Run: headless pygame with SDL's dummy video driver; simulated clock (each Clock.tick advances the game by its frame time, no real sleeping); random seed 0; keys injected as events and as key.get_pressed() state; mouse plan: one left click at the window centre at the start of phase 2, then a move to the lower-right quarter at the start of phase 3.
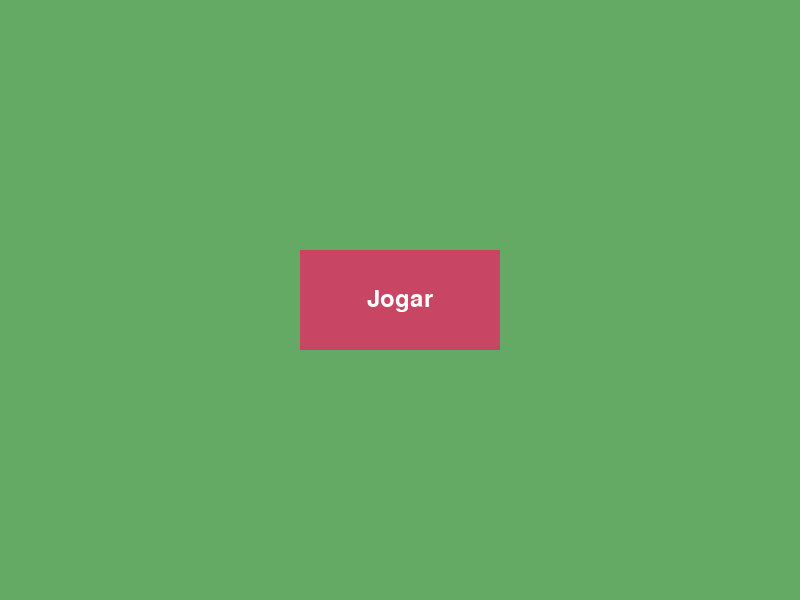
Frame 1 of 4 · flips 1–60 · no input
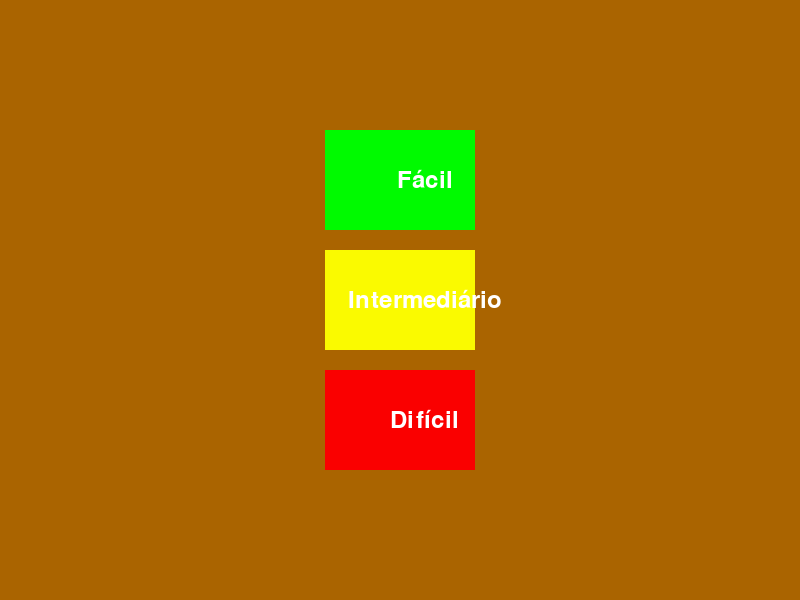
Frame 2 of 4 · flips 61–180 · clicked the window centre · tapped SPACE, RETURN · held RIGHT (→), D
Frame 3 of 4 · flips 181–300 · moved the mouse to the lower-right quarter · held DOWN (↓), S · screen unchanged from frame 2, image omitted
Frame 4 of 4 · flips 301–420 · held LEFT (←), A, UP (↑), W · screen unchanged from frame 3, image omitted

The pygame program that drew these frames:

import pygame
from pygame.locals import *


pygame.init()

largura_janela = 800
altura_janela = 600
janela = pygame.display.set_mode((largura_janela, altura_janela))
cor_fundo = (100, 170, 100)
cor_botao = (200, 70, 100)

largura_botao = 200
altura_botao = 100
posicao_botao = ((largura_janela - largura_botao) // 2, (altura_janela - altura_botao) // 2)

fonte = pygame.font.Font(None, 36)
texto = fonte.render("Jogar", True, (255, 255, 255))
largura_texto = texto.get_width()
altura_texto = texto.get_height()
posicao_texto = ((largura_botao - largura_texto) // 2, (altura_botao - altura_texto) // 2)

clock = pygame.time.Clock()

def modo_facil():
    print('Janela aberta')
def modo_intermédiario():
    print('janela média')
def modo_dificil():
    print('janela dificil')
def criar_nova_janela():
    nova_largura = 800
    nova_altura = 600
    nova_janela = pygame.display.set_mode((nova_largura, nova_altura))
    nova_cor_fundo = (170, 100, 0)
    cor_botao1 = (0, 250, 0)
    cor_botao2 = (250, 250, 0)
    cor_botao3 = (250, 0, 0)
    texto1 = fonte.render("Fácil", True, (255, 255, 255))
    texto2 = fonte.render("Intermediário", True, (255, 255, 255))
    texto3 = fonte.render("Difícil", True, (255, 255, 255))
    posicao_texto1 = ((largura_botao - texto1.get_width()) // 2, (altura_botao - texto1.get_height()) // 2)
    posicao_texto2 = ((largura_botao - texto2.get_width()) // 2, (altura_botao - texto2.get_height()) // 2)
    posicao_texto3 = ((largura_botao - texto3.get_width()) // 2, (altura_botao - texto3.get_height()) // 2)
    largura_botao1 = 150
    altura_botao1 = 100
    posicao_botao1 = ((nova_largura - largura_botao1) // 2, (nova_altura - altura_botao1) // 2 - 120)
    largura_botao2 = 150
    altura_botao2 = 100
    posicao_botao2 = ((nova_largura - largura_botao2) // 2, (nova_altura - altura_botao2) // 2)
    largura_botao3 = 150
    altura_botao3 = 100
    posicao_botao3 = ((nova_largura - largura_botao3) // 2, (nova_altura - altura_botao3) // 2 + 120)

    def desenhar_botoes():
        pygame.draw.rect(nova_janela, cor_botao1, (posicao_botao1, (largura_botao1, altura_botao1)))
        pygame.draw.rect(nova_janela, cor_botao2, (posicao_botao2, (largura_botao2, altura_botao2)))
        pygame.draw.rect(nova_janela, cor_botao3, (posicao_botao3, (largura_botao3, altura_botao3)))
        nova_janela.blit(texto1, (posicao_botao1[0] + posicao_texto1[0], posicao_botao1[1] + posicao_texto1[1]))
        nova_janela.blit(texto2, (posicao_botao2[0] + posicao_texto2[0], posicao_botao2[1] + posicao_texto2[1]))
        nova_janela.blit(texto3, (posicao_botao3[0] + posicao_texto3[0], posicao_botao3[1] + posicao_texto3[1]))
    
    rodar2 = True
    while rodar2:
        for evento in pygame.event.get():
            if evento.type == QUIT:
                rodar2 = False
            elif evento.type == MOUSEBUTTONDOWN:
                mouse_pos1 = pygame.mouse.get_pos()
                if posicao_botao1[0] <= mouse_pos1[0] <= posicao_botao1[0] + largura_botao1 and \
                   posicao_botao1[1] <= mouse_pos1[1] <= posicao_botao1[1] + altura_botao1:
                    modo_facil()
                elif posicao_botao2[0] <= mouse_pos1[0] <= posicao_botao2[0] + largura_botao2 and \
                     posicao_botao2[1] <= mouse_pos1[1] <= posicao_botao2[1] + altura_botao2:
                      modo_intermédiario()
                else:
                     posicao_botao3[0] <= mouse_pos1[0] <= posicao_botao3[0] + largura_botao3 and \
                     posicao_botao3[1] <= mouse_pos1[1] <= posicao_botao3[1] + altura_botao3
                     modo_dificil()

        nova_janela.fill(nova_cor_fundo)
        desenhar_botoes()
        pygame.display.flip()
        clock.tick(30)

def desenhar_botao():
    pygame.draw.rect(janela, cor_botao, (posicao_botao, (largura_botao, altura_botao)))
    janela.blit(texto, (posicao_botao[0] + posicao_texto[0], posicao_botao[1] + posicao_texto[1]))

rodando = True
while rodando:
    for evento in pygame.event.get():
        if evento.type == QUIT:
            rodando = False
        elif evento.type == MOUSEBUTTONDOWN:
            mouse_pos = pygame.mouse.get_pos()
            if posicao_botao[0] <= mouse_pos[0] <= posicao_botao[0] + largura_botao and \
               posicao_botao[1] <= mouse_pos[1] <= posicao_botao[1] + altura_botao:
                criar_nova_janela()

    janela.fill(cor_fundo)
    desenhar_botao()
    pygame.display.flip()
    clock.tick(30)

pygame.quit()
